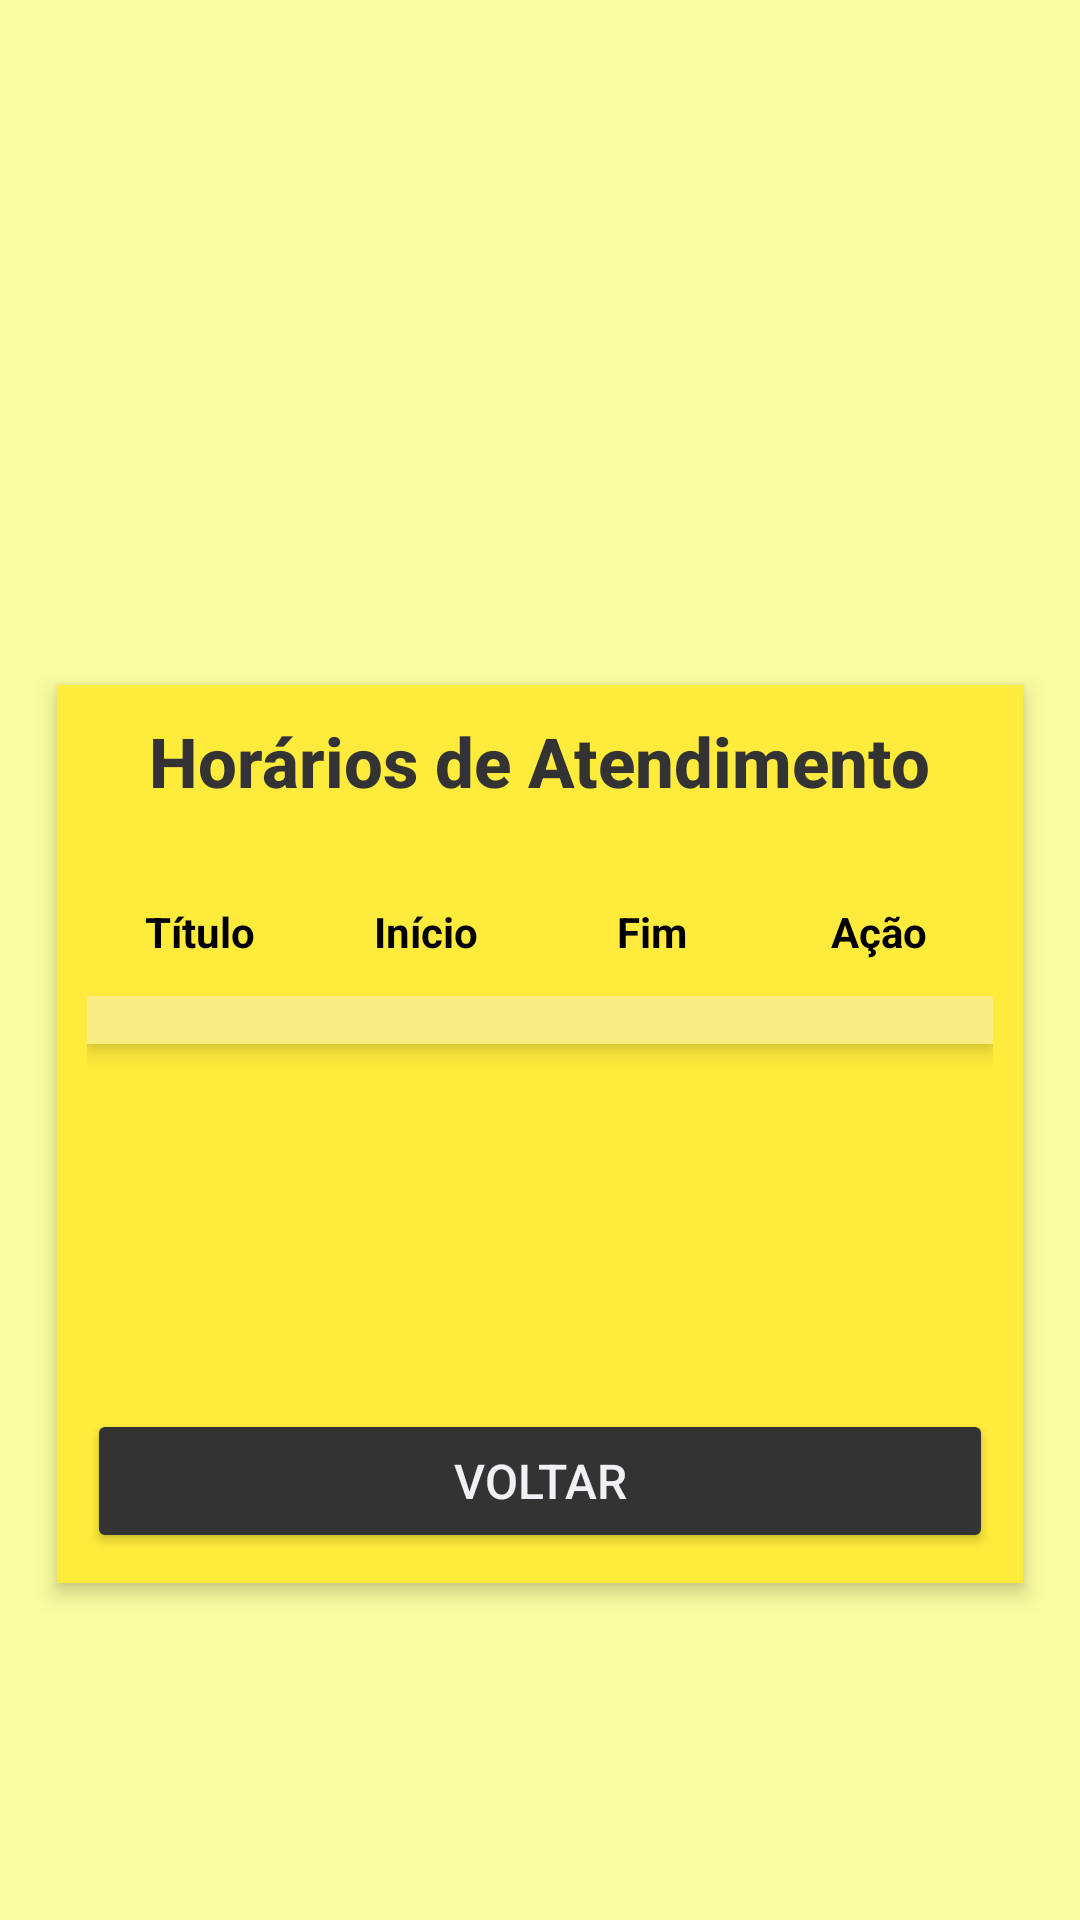

Reconstruct the res/layout file that produces this screen, plus the resources it refers to.
<!-- AndroidManifest.xml: application theme Theme.ProjetoInterdisciplinar3 -->
<!-- res/layout/activity_agendar_horario.xml -->
<?xml version="1.0" encoding="utf-8"?>
<ScrollView xmlns:android="http://schemas.android.com/apk/res/android"
    xmlns:app="http://schemas.android.com/apk/res-auto"
    android:layout_width="match_parent"
    android:layout_height="match_parent"
    android:background="#fafca1"
    android:padding="2dp"
    android:fillViewport="true">

    <LinearLayout
        android:layout_width="match_parent"
        android:layout_height="wrap_content"
        android:orientation="vertical"
        android:gravity="center"
        android:padding="1dp">

        
        <ImageView
            android:id="@+id/imageView"
            android:layout_width="match_parent"
            android:layout_height="100dp"
            android:layout_marginBottom="16dp"
            android:scaleType="centerInside"
            app:srcCompat="@drawable/your_logo" />

        
        <LinearLayout
            android:layout_width="match_parent"
            android:layout_height="wrap_content"
            android:orientation="vertical"
            android:background="#ffeb3b"
            android:padding="10dp"
            android:layout_gravity="center"
            android:elevation="4dp"
            android:layout_marginHorizontal="16dp"
            android:layout_marginVertical="20dp"
            android:clipToPadding="false">

            <TextView
                android:layout_width="wrap_content"
                android:layout_height="wrap_content"
                android:text="Horários de Atendimento"
                android:textColor="#333"
                android:textSize="23sp"
                android:textStyle="bold"
                android:layout_gravity="center"
                android:layout_marginBottom="20dp"
                android:fontFamily="sans-serif-medium" />

            <HorizontalScrollView
                android:layout_width="match_parent"
                android:layout_height="wrap_content"
                android:fillViewport="true">

                <TableLayout
                    android:id="@+id/tableLayout"
                    android:layout_width="wrap_content"
                    android:layout_height="wrap_content"
                    android:stretchColumns="1"
                    android:paddingBottom="16dp"
                    android:background="#f8ec83"
                    android:elevation="4dp"
                    android:layout_marginBottom="20dp">

                <TableRow
                    android:layout_width="match_parent"
                    android:layout_height="wrap_content"
                    android:background="#ffeb3b"
                    android:gravity="center">

                    <TextView
                        android:layout_width="0dp"
                        android:layout_height="wrap_content"
                        android:layout_weight="1"
                        android:text="Título"
                        android:padding="12dp"
                        android:gravity="center"
                        android:textColor="#000000"
                        android:textStyle="bold" />

                    <TextView
                        android:layout_width="0dp"
                        android:layout_height="wrap_content"
                        android:layout_weight="1"
                        android:text="Início"
                        android:padding="12dp"
                        android:gravity="center"
                        android:textColor="#000000"
                        android:textStyle="bold" />

                    <TextView
                        android:layout_width="0dp"
                        android:layout_height="wrap_content"
                        android:layout_weight="1"
                        android:text="Fim"
                        android:padding="12dp"
                        android:gravity="center"
                        android:textColor="#000000"
                        android:textStyle="bold" />

                    <TextView
                        android:layout_width="0dp"
                        android:layout_height="wrap_content"
                        android:layout_weight="1"
                        android:text="Ação"
                        android:padding="12dp"
                        android:gravity="center"
                        android:textColor="#000000"
                        android:textStyle="bold" />

                </TableRow>
            </TableLayout>
        </HorizontalScrollView>

        <Button
            android:id="@+id/backButton"
            android:layout_width="match_parent"
            android:layout_height="wrap_content"
            android:text="Voltar"
            android:backgroundTint="#333"
            android:textColor="#f0f0f5"
            android:padding="10dp"
            android:textSize="16sp"
            android:layout_marginTop="20dp" />

        </LinearLayout>
    </LinearLayout>
</ScrollView>
<!-- resources referenced by this layout -->
<resources>
  <style name="Theme.ProjetoInterdisciplinar3" parent="Base.Theme.ProjetoInterdisciplinar3" />
  <style name="Base.Theme.ProjetoInterdisciplinar3" parent="Theme.Material3.DayNight.NoActionBar">
          
          
      </style>
</resources>
